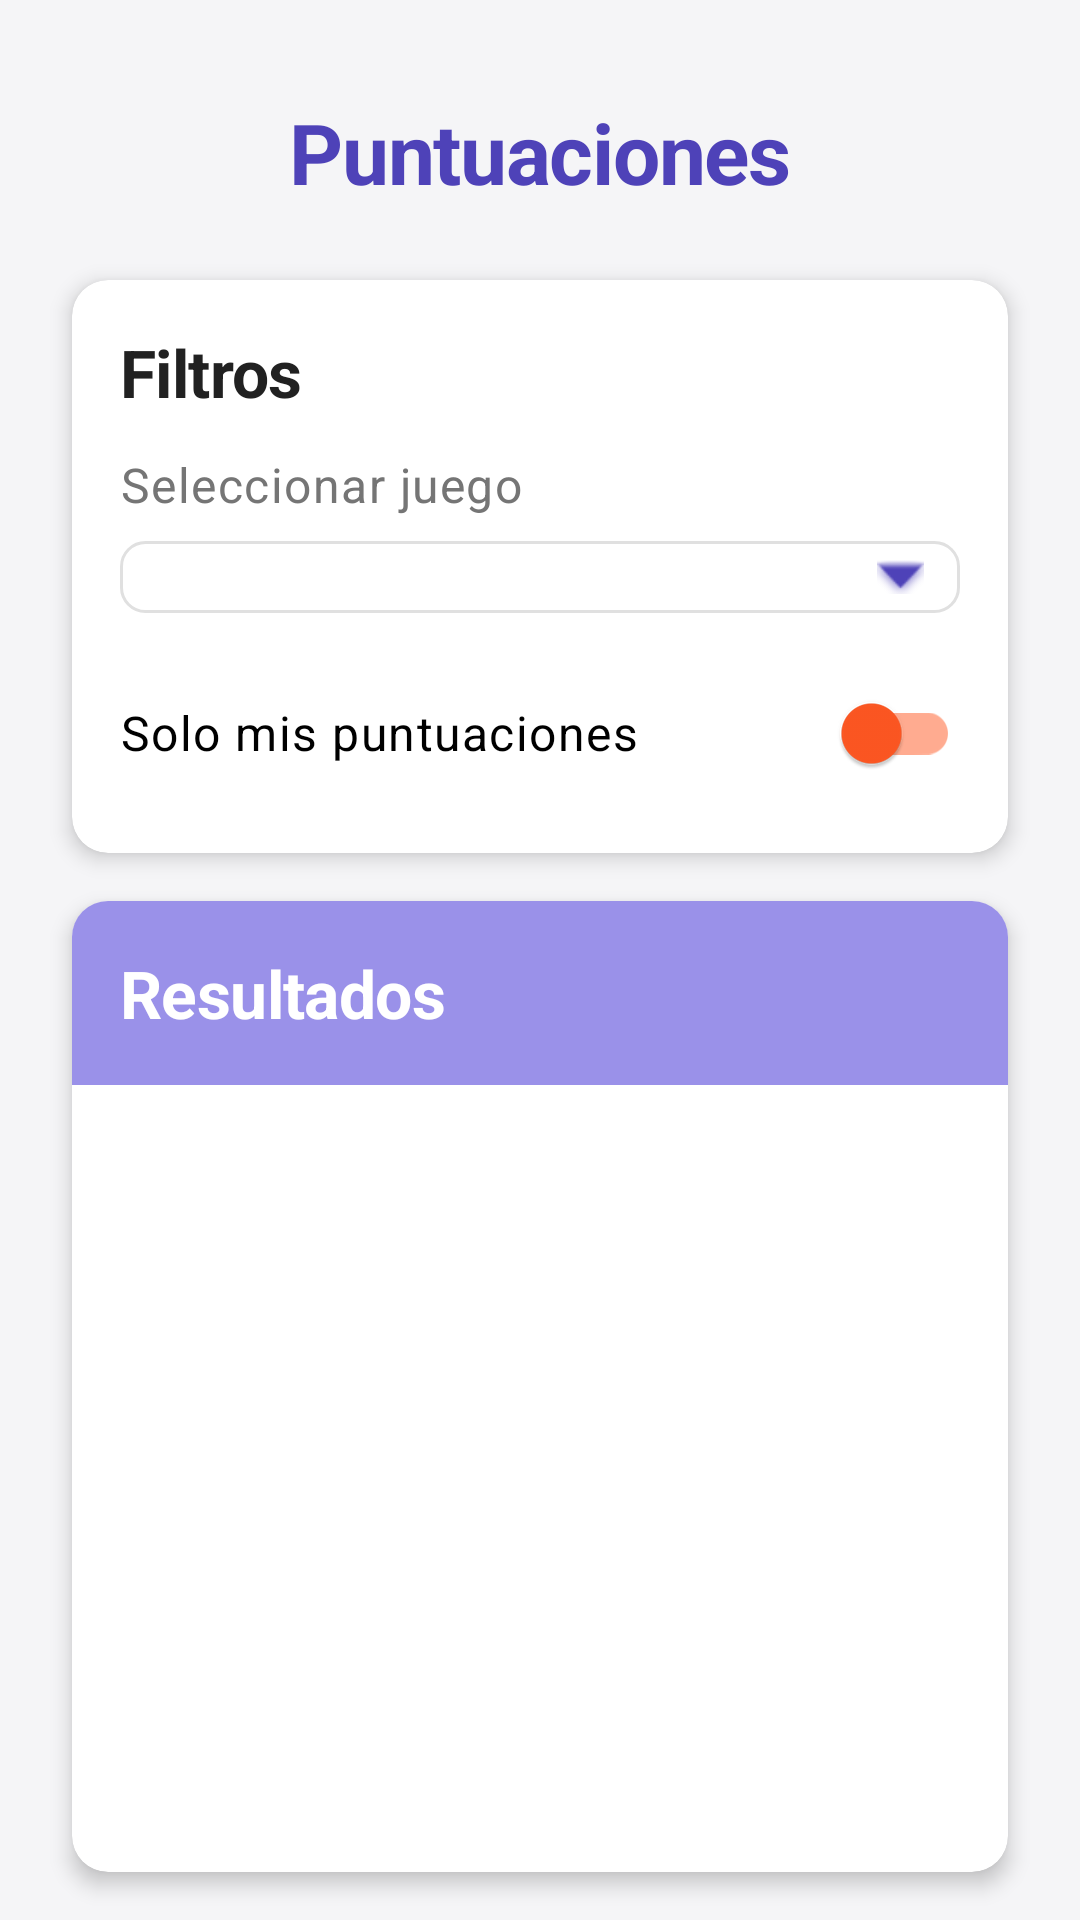

This screen was rendered from an Android layout file. Write that file and the resources it references.
<!-- AndroidManifest.xml: application theme AppTheme -->
<!-- res/layout/activity_score_displayer.xml -->
<?xml version="1.0" encoding="utf-8"?>
<androidx.constraintlayout.widget.ConstraintLayout xmlns:android="http://schemas.android.com/apk/res/android"
    xmlns:app="http://schemas.android.com/apk/res-auto"
    xmlns:tools="http://schemas.android.com/tools"
    android:id="@+id/main"
    android:layout_width="match_parent"
    android:layout_height="match_parent"
    tools:context=".app_interfaces.ScoreDisplayer">


    <TextView
        android:id="@+id/tv_title"
        android:layout_width="wrap_content"
        android:layout_height="wrap_content"
        android:text="@string/scores_title"
        android:textAppearance="?attr/textAppearanceHeadline1"
        android:textColor="@color/primary"
        android:layout_marginTop="32dp"
        app:layout_constraintTop_toTopOf="parent"
        app:layout_constraintStart_toStartOf="parent"
        app:layout_constraintEnd_toEndOf="parent" />

    <androidx.cardview.widget.CardView
        android:id="@+id/filter_card"
        style="@style/Widget.App.Card"
        android:layout_width="match_parent"
        android:layout_height="wrap_content"
        android:layout_marginHorizontal="24dp"
        android:layout_marginTop="24dp"
        app:layout_constraintTop_toBottomOf="@id/tv_title"
        app:layout_constraintStart_toStartOf="parent"
        app:layout_constraintEnd_toEndOf="parent">

        <LinearLayout
            android:layout_width="match_parent"
            android:layout_height="wrap_content"
            android:orientation="vertical"
            android:padding="16dp">

            <TextView
                android:layout_width="match_parent"
                android:layout_height="wrap_content"
                android:text="@string/filter_title"
                android:textAppearance="?attr/textAppearanceHeadline2"
                android:layout_marginBottom="12dp" />


            <TextView
                android:layout_width="wrap_content"
                android:layout_height="wrap_content"
                android:text="@string/select_game"
                android:textAppearance="?attr/textAppearanceBody1"
                android:textColor="@color/text_secondary"
                android:layout_marginBottom="8dp" />

            <Spinner
                android:id="@+id/spinner_games"
                style="@style/Widget.App.Spinner"
                android:layout_width="match_parent"
                android:layout_height="wrap_content"
                android:layout_marginBottom="16dp" />

            
            <androidx.appcompat.widget.SwitchCompat
                android:id="@+id/switch_my_scores"
                style="@style/Widget.App.Switch"
                android:layout_width="match_parent"
                android:layout_height="wrap_content"
                android:text="@string/my_scores_only"
                android:textAppearance="?attr/textAppearanceBody1" />

        </LinearLayout>
    </androidx.cardview.widget.CardView>

    
    <androidx.cardview.widget.CardView
        android:id="@+id/results_card"
        style="@style/Widget.App.Card"
        android:layout_width="match_parent"
        android:layout_height="0dp"
        android:layout_marginHorizontal="24dp"
        android:layout_marginTop="16dp"
        android:layout_marginBottom="16dp"
        app:layout_constraintTop_toBottomOf="@id/filter_card"
        app:layout_constraintStart_toStartOf="parent"
        app:layout_constraintEnd_toEndOf="parent"
        app:layout_constraintBottom_toBottomOf="parent">

        <LinearLayout
            android:layout_width="match_parent"
            android:layout_height="match_parent"
            android:orientation="vertical">

            <TextView
                android:id="@+id/results_title"
                android:layout_width="match_parent"
                android:layout_height="wrap_content"
                android:text="@string/results_title"
                android:textAppearance="?attr/textAppearanceHeadline2"
                android:padding="16dp"
                android:background="@color/primary_light"
                android:textColor="@color/text_on_primary" />

            
            <androidx.recyclerview.widget.RecyclerView
                android:id="@+id/recycler_scores"
                android:layout_width="match_parent"
                android:layout_height="match_parent"
                android:clipToPadding="false"
                android:padding="8dp"
                android:scrollbars="vertical" />

        </LinearLayout>
    </androidx.cardview.widget.CardView>

</androidx.constraintlayout.widget.ConstraintLayout>
<!-- resources referenced by this layout -->
<resources>
  <color name="primary">#4E42B8</color>
  <color name="primary_light">#9A91E9</color>
  <color name="text_on_primary">#FFFFFF</color>
  <color name="text_secondary">#757575</color>
  <string name="filter_title">Filtros</string>
  <string name="my_scores_only">Solo mis puntuaciones</string>
  <string name="results_title">Resultados</string>
  <string name="scores_title">Puntuaciones</string>
  <string name="select_game">Seleccionar juego</string>
  <style name="Widget.App.Card" parent="Widget.MaterialComponents.CardView">
          <item name="cardBackgroundColor">@color/card_background</item>
          <item name="cardCornerRadius">12dp</item>
          <item name="cardElevation">4dp</item>
      </style>
  <style name="Widget.App.Spinner" parent="Widget.AppCompat.Spinner">
          <item name="android:background">@drawable/spinner_background</item>
          <item name="android:popupBackground">@color/card_background</item>
          <item name="android:padding">12dp</item>
      </style>
  <style name="Widget.App.Switch" parent="Widget.MaterialComponents.CompoundButton.Switch">
          <item name="thumbTint">@color/switch_thumb_tint</item>
          <item name="trackTint">@color/switch_track_tint</item>
      </style>
  <color name="card_background">#FFFFFF</color>
  <color name="switch_thumb_tint">@color/accent</color>
  <color name="switch_track_tint">#80FF5722</color>
  <color name="primary_dark">#3C3282</color>
  <color name="white">#FFFFFFFF</color>
  <color name="accent">#FF5722</color>
  <color name="accent_dark">#DB4A1D</color>
  <color name="background">#F5F5F7</color>
  <color name="text_primary">#212121</color>
  <style name="TextAppearance.App.Headline1" parent="TextAppearance.MaterialComponents.Headline1">
          <item name="fontFamily">sans-serif</item>
          <item name="android:fontFamily">sans-serif</item>
          <item name="android:textSize">28sp</item>
          <item name="android:textColor">@color/text_primary</item>
          <item name="android:textStyle">bold</item>
      </style>
  <style name="TextAppearance.App.Headline2" parent="TextAppearance.MaterialComponents.Headline2">
          <item name="fontFamily">sans-serif</item>
          <item name="android:fontFamily">sans-serif</item>
          <item name="android:textSize">22sp</item>
          <item name="android:textColor">@color/text_primary</item>
          <item name="android:textStyle">bold</item>
      </style>
  <style name="TextAppearance.App.Body1" parent="TextAppearance.MaterialComponents.Body1">
          <item name="fontFamily">sans-serif</item>
          <item name="android:fontFamily">sans-serif</item>
          <item name="android:textSize">16sp</item>
          <item name="android:textColor">@color/text_primary</item>
      </style>
  <style name="Widget.App.Button" parent="Widget.MaterialComponents.Button">
          <item name="android:textSize">16sp</item>
          <item name="android:textAllCaps">false</item>
          <item name="android:paddingTop">12dp</item>
          <item name="android:paddingBottom">12dp</item>
          <item name="android:paddingStart">24dp</item>
          <item name="android:paddingEnd">24dp</item>
          <item name="cornerRadius">8dp</item>
          <item name="elevation">2dp</item>
      </style>
  <color name="divider">#E0E0E0</color>
</resources>
